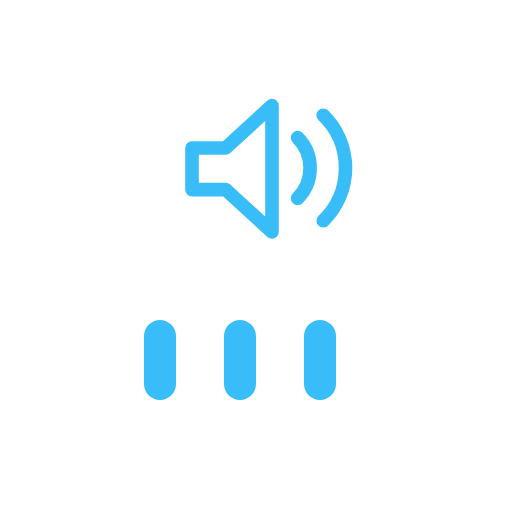
t = 0.00 s
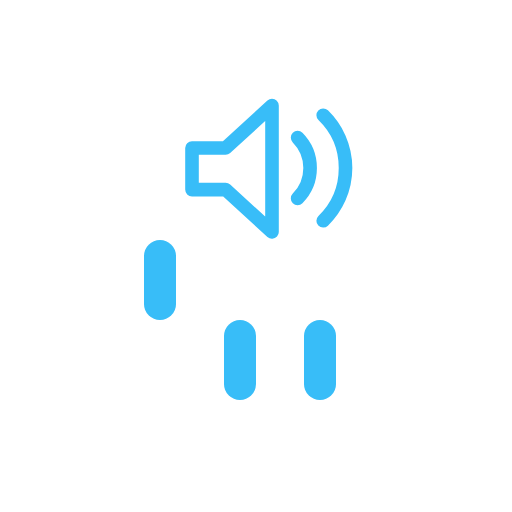
t = 0.15 s
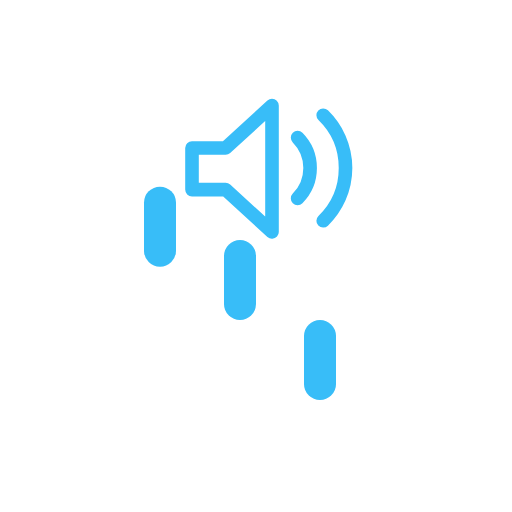
t = 0.35 s
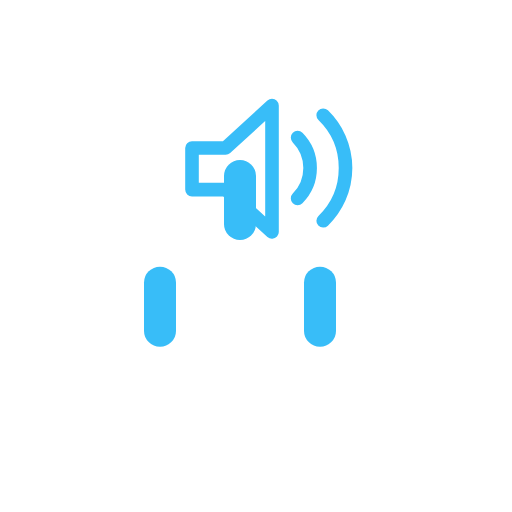
t = 0.50 s
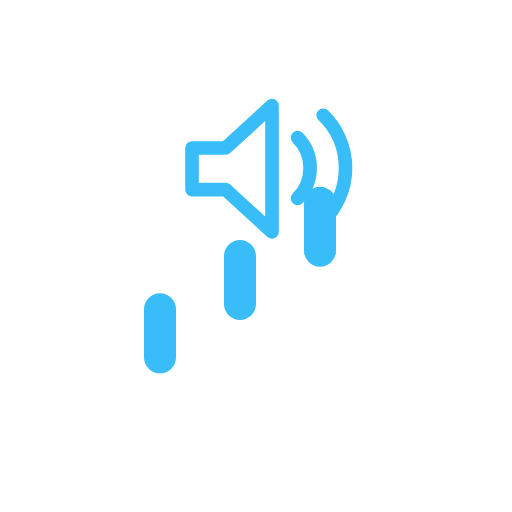
t = 0.65 s
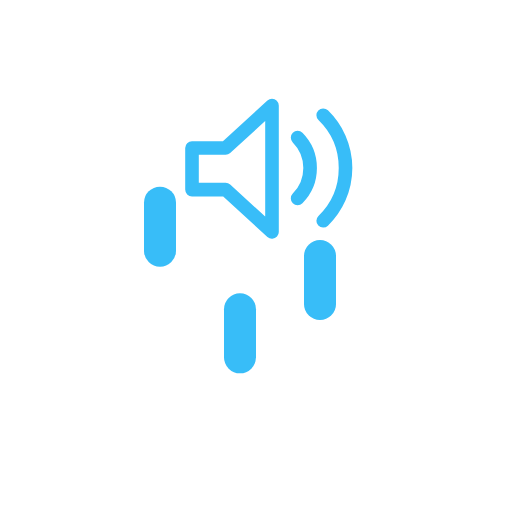
t = 0.85 s

The animated SVG that drew these frames (rendered in a browser with its animation timeline set to each time). Animation: 3 SMIL elements (animateTransform=3); one cycle of 1.00 s, repeats indefinitely.

<?xml version="1.0" encoding="UTF-8"?>
<svg xmlns="http://www.w3.org/2000/svg" viewBox="0 0 64 64" width="64" height="64" fill="none" role="img" aria-label="generando audio">
  <title>SiraGPT loader · generando audio</title>
  <g fill="none" stroke="#38BDF8" stroke-width="1.7" stroke-linecap="round" stroke-linejoin="round">
    <path d="M24 18.5v5.2h4.2L34 29V13.2l-5.8 5.3H24z"/>
    <path d="M37.2 17.2a5.4 5.4 0 0 1 0 7.6"/>
    <path d="M40.4 14.4a9.2 9.2 0 0 1 0 13.2"/>
  </g>
  
  <g class="celeste-bars" transform="translate(18 40)" fill="#38BDF8">
    <rect x="0" y="0" width="4" height="10" rx="2">
      <animateTransform attributeType="xml" attributeName="transform" type="translate" values="0 0; 0 -20; 0 0" begin="0s" dur="0.6s" repeatCount="indefinite"/>
    </rect>
    <rect x="10" y="0" width="4" height="10" rx="2">
      <animateTransform attributeType="xml" attributeName="transform" type="translate" values="0 0; 0 -20; 0 0" begin="0.2s" dur="0.6s" repeatCount="indefinite"/>
    </rect>
    <rect x="20" y="0" width="4" height="10" rx="2">
      <animateTransform attributeType="xml" attributeName="transform" type="translate" values="0 0; 0 -20; 0 0" begin="0.4s" dur="0.6s" repeatCount="indefinite"/>
    </rect>
  </g>
</svg>
